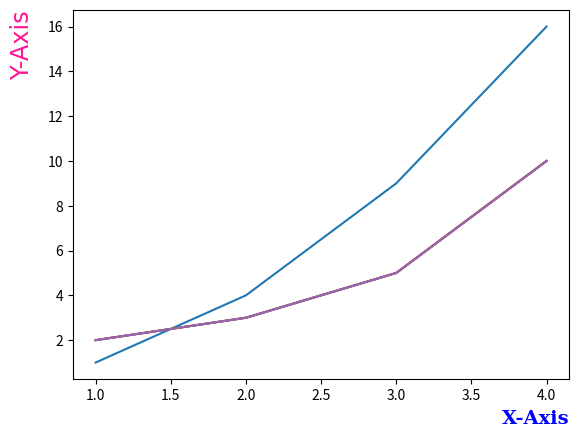

Write the Python code that produced this figure.
import matplotlib.pyplot as plt

# xlabel, ylabel로 라벨 이름 설정 가능. plot에 표시됨.
plt.plot([1, 2, 3, 4], [1, 4, 9, 16])
plt.xlabel('X-Label')
plt.ylabel('Y-Label')
plt.show()

# 여백 지정 가능.
plt.plot([1, 2, 3, 4], [2, 3, 5, 10])
plt.xlabel('X-Axis', labelpad=5)
plt.ylabel('Y-Axis', labelpad=10)
plt.show()

# 폰트 설정 가능. 차례로 글꼴, 색깔, 굵기, 사이즈// 사이즈는 숫자 혹은 속성 사용 가능.
plt.plot([1, 2, 3, 4], [2, 3, 5, 10])
plt.xlabel('X-Axis', labelpad=5, fontdict={'family': 'serif', 'color': 'b', 'weight': 'bold', 'size': 14})
plt.ylabel('Y-Axis', labelpad=10, fontdict={'family': 'fantasy', 'color': 'deeppink', 'weight': 'normal', 'size': 'xx-large'})
plt.show()

# 이렇게 폰트 dictionary 만들어서 사용 가능.
font1 = {'family': 'serif',
         'color': 'b',
         'weight': 'bold',
         'size': 14
         }

font2 = {'family': 'fantasy',
         'color': 'deeppink',
         'weight': 'normal',
         'size': 'xx-large'
         }

plt.plot([1, 2, 3, 4], [2, 3, 5, 10])
plt.xlabel('X-Axis', labelpad=5, fontdict=font1)
plt.ylabel('Y-Axis', labelpad=10, fontdict=font2)
plt.show()

# 위치 지정. loc속성을 사용해 라벨 위치 변경 가능. {‘left’, ‘center’, ‘right’}, {‘bottom’, ‘center’, ‘top’}
plt.plot([1, 2, 3, 4], [2, 3, 5, 10])
plt.xlabel('X-Axis', loc='right')
plt.ylabel('Y-Axis', loc='top')
plt.show()